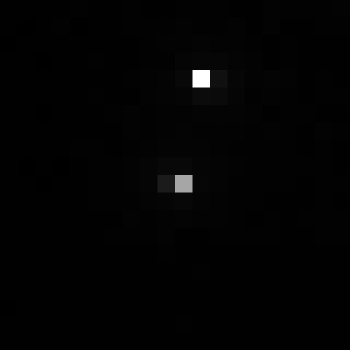

The data file committed next to this chart (first rows):
, xmin, ymin, lat, lon, area, perimeter, max_nanowatts, min_nanowatts, moonlight_illumination, clear_sky_confidence, mean_nanowatts
0, 792, 2868, -4.171, -4.171, 1.0, 0.0, 31.21, 0.1806, 11.81, 0.0, 0.7484
